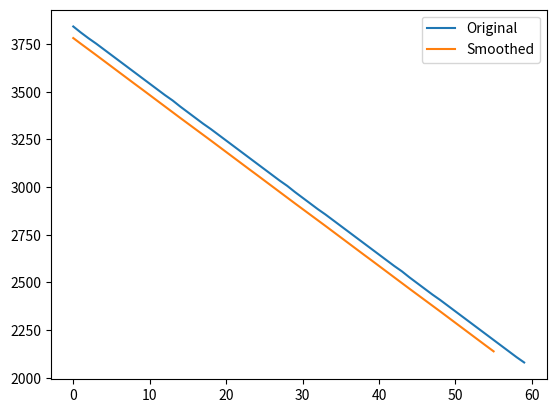

Python code for this plot:
import numpy as np
import matplotlib.pyplot as plt

# Your original sizes
original_sizes = [(3842, 3842), (3810, 3810), (3780, 3780), (3752, 3752), (3722, 3722), (3692, 3692), (3662, 3662), (3632, 3632), (3602, 3602), (3572, 3572), (3542, 3542), (3512, 3512), (3482, 3482), (3454, 3454), (3422, 3422), (3392, 3392), (3362, 3362), (3332, 3332), (3304, 3304), (3274, 3274), (3244, 3244), (3214, 3214), (3184, 3184), (3154, 3154), (3124, 3124), (3094, 3094), (3064, 3064), (3034, 3034), (3006, 3006), (2974, 2974), (2944, 2944), (2914, 2914), (2884, 2884), (2856, 2856), (2826, 2826), (2796, 2796), (2766, 2766), (2736, 2736), (2706, 2706), (2676, 2676), (2646, 2646), (2616, 2616), (2586, 2586), (2558, 2558), (2526, 2526), (2496, 2496), (2466, 2466), (2436, 2436), (2408, 2408), (2378, 2378), (2348, 2348), (2318, 2318), (2288, 2288), (2258, 2258), (2228, 2228), (2198, 2198), (2168, 2168), (2138, 2138), (2108, 2108), (2080, 2080)]

# Unzip to separate width and height (in this case they are the same)
sizes = np.array(original_sizes)
widths = sizes[:,0]

# Define moving average function
def moving_average(x, w):
    return np.convolve(x, np.ones(w), 'valid') / w

# Apply moving average
window_size = 5  # Set the size of the moving window
smooth_widths = moving_average(widths, window_size)

# Plot old and new sizes
plt.plot(widths, label='Original')
plt.plot(smooth_widths, label='Smoothed')
plt.legend()
plt.show()
